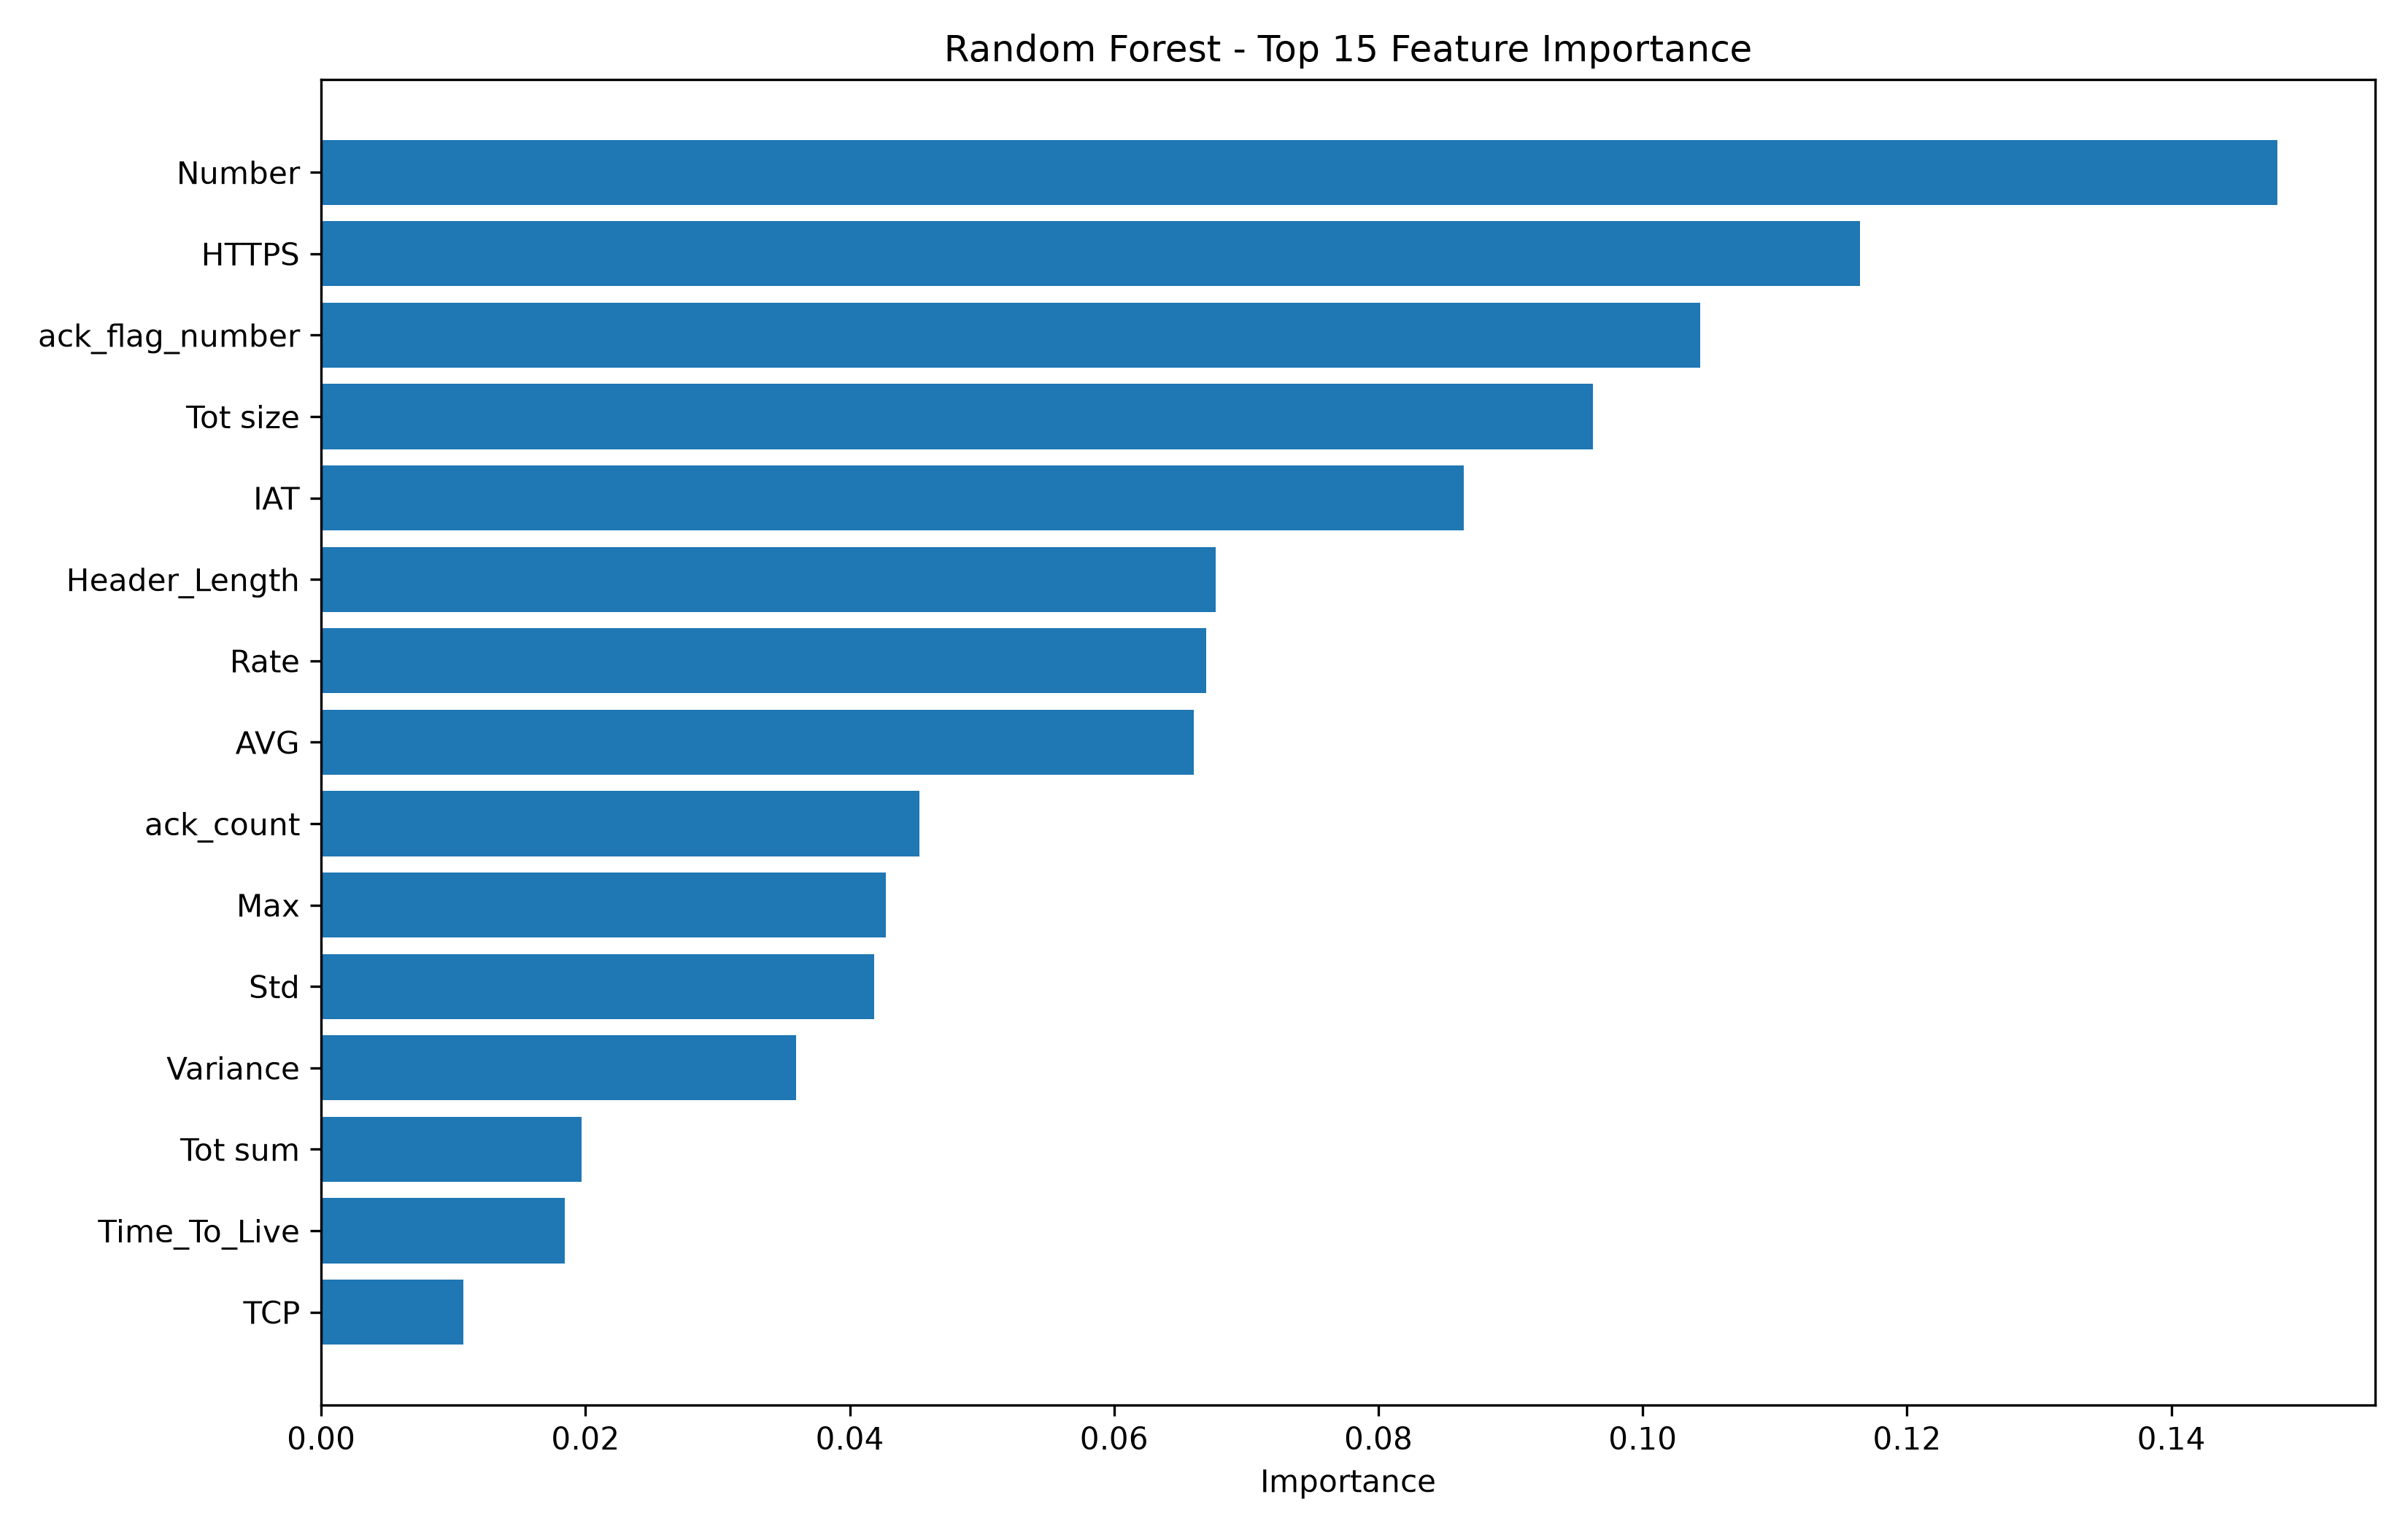

The table this chart was drawn from, first rows:
Feature, Importance
Number, 0.148
HTTPS, 0.1164
ack_flag_number, 0.1043
Tot size, 0.09624
IAT, 0.08647
Header_Length, 0.0677
Rate, 0.06695
AVG, 0.06605
ack_count, 0.04524
Max, 0.04273
Std, 0.04186
Variance, 0.03595
Tot sum, 0.01972
Time_To_Live, 0.01845
TCP, 0.01075
Min, 0.009174
psh_flag_number, 0.005279
syn_count, 0.004625
syn_flag_number, 0.002692
UDP, 0.002584
Protocol Type, 0.001434
ICMP, 0.001106
HTTP, 0.001008
rst_count, 0.000994
IPv, 0.0009133
rst_flag_number, 0.0007979
ARP, 0.0006448
DNS, 0.0006027
LLC, 0.0004623
fin_count, 0.0003881
fin_flag_number, 0.0002119
DHCP, 7.733660050269113e-05
SSH, 7.019570542564945e-05
IGMP, 5.737771894813372e-06
ece_flag_number, 3.162155849625538e-06
cwr_flag_number, 1.5791177582267637e-06
IRC, 9.934394377852026e-07
SMTP, 1.033405343673845e-07
Telnet, 0.0
